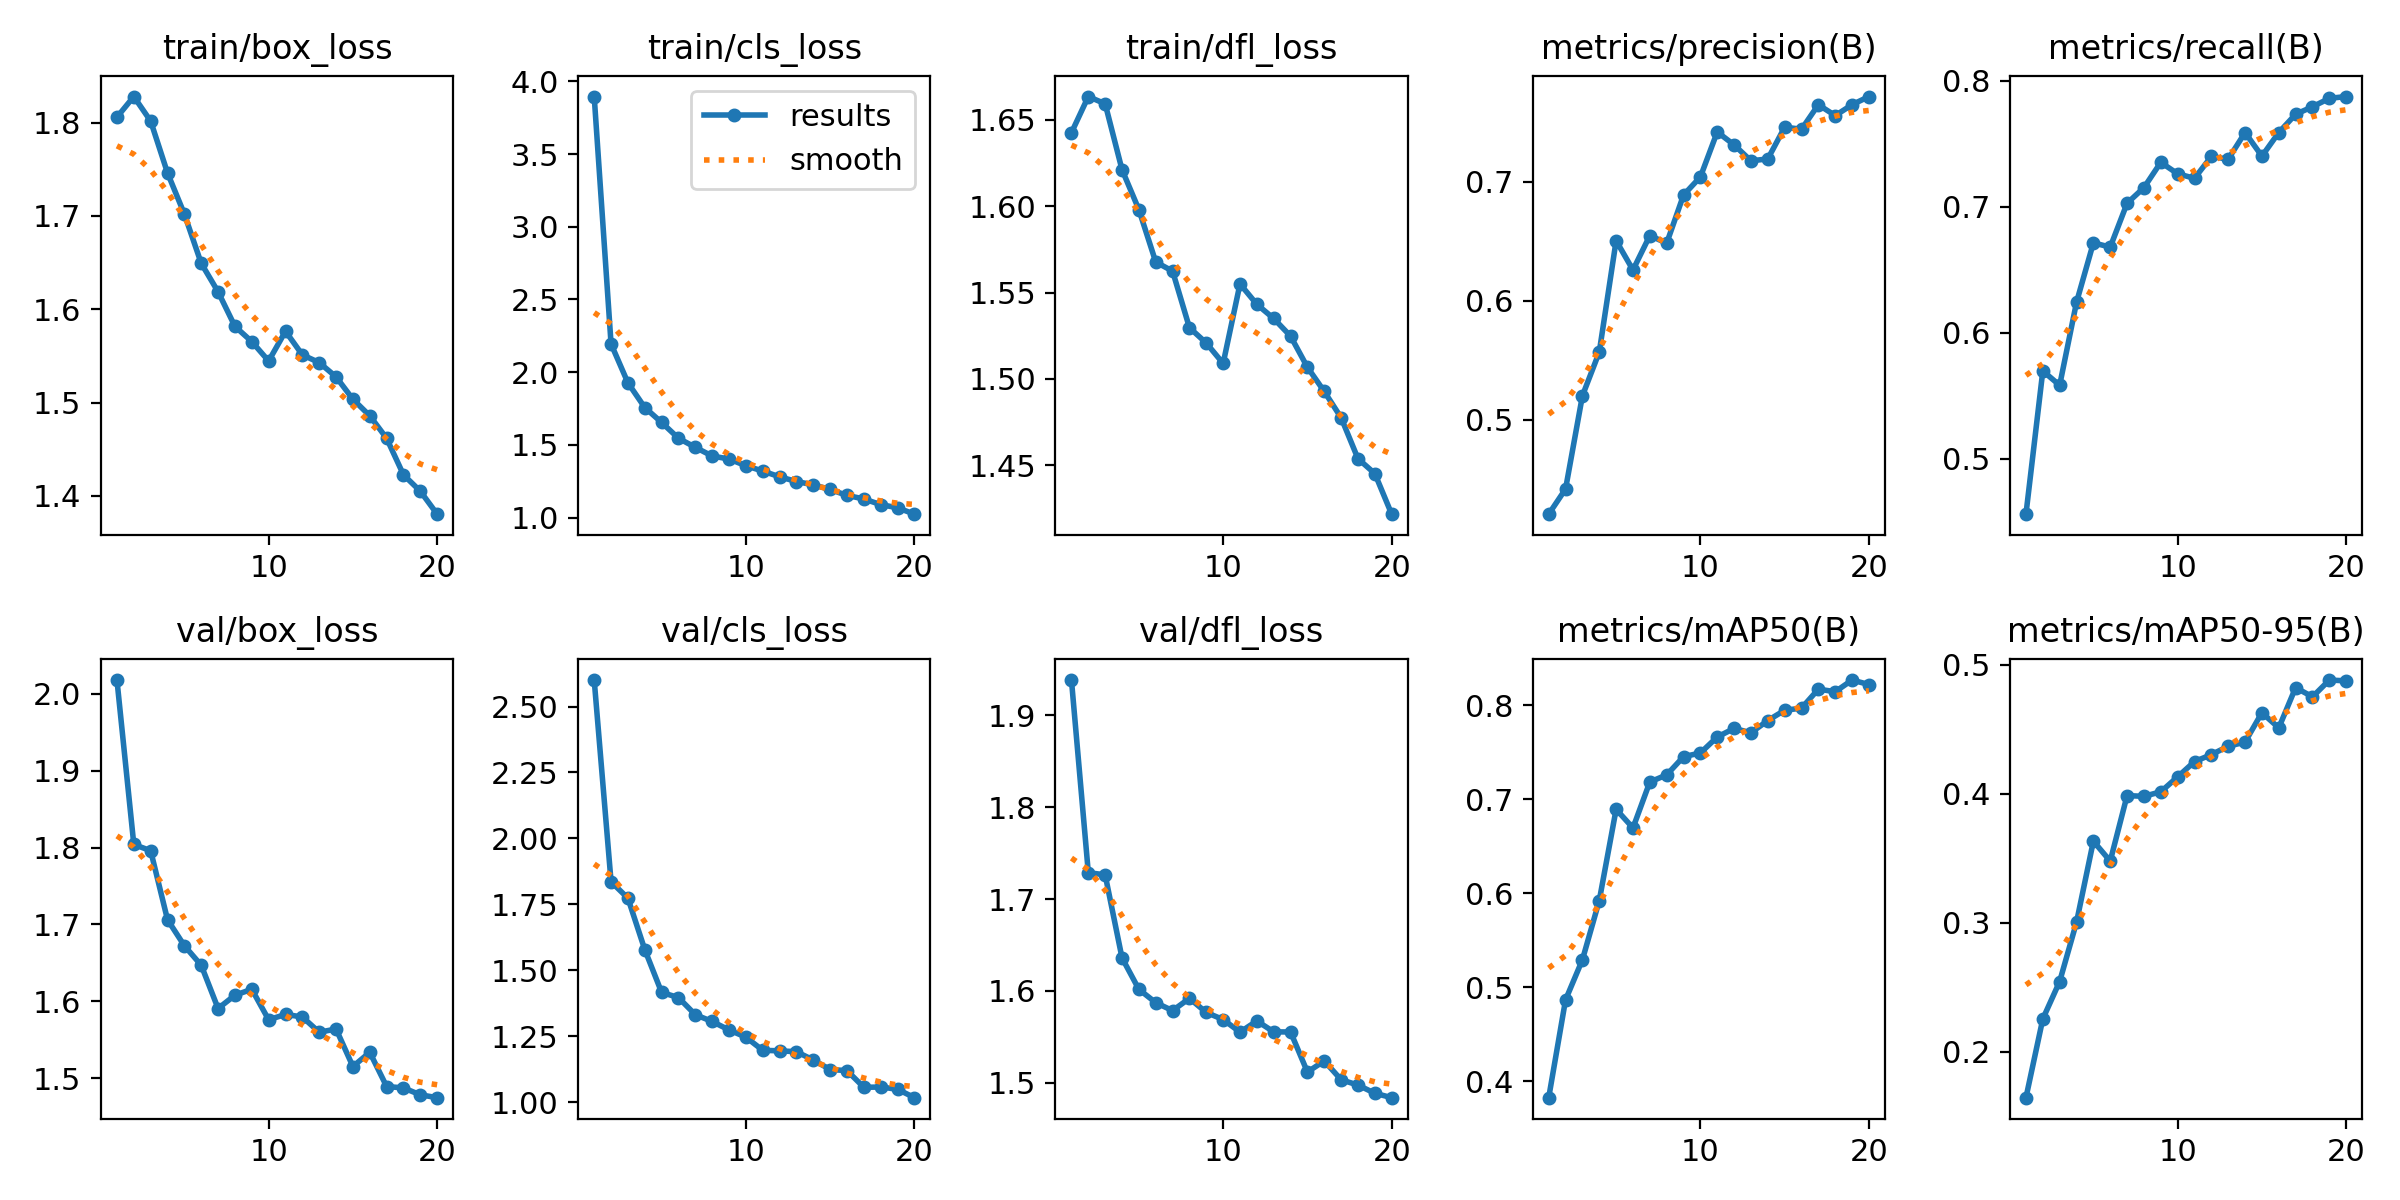

The file beside this chart, header and first rows:
epoch, train/box_loss, train/cls_loss, train/dfl_loss, metrics/precision(B), metrics/recall(B), metrics/mAP50(B), metrics/mAP50-95(B), val/box_loss, val/cls_loss, val/dfl_loss, lr/pg0, lr/pg1, lr/pg2
1, 1.806, 3.896, 1.643, 0.4208, 0.4559, 0.3827, 0.1644, 2.018, 2.6, 1.938, 0.0003024, 0.0003024, 0.0003024
2, 1.828, 2.195, 1.663, 0.442, 0.5696, 0.4869, 0.2255, 1.804, 1.836, 1.729, 0.0005754, 0.0005754, 0.0005754
3, 1.802, 1.927, 1.659, 0.5203, 0.5583, 0.5294, 0.2545, 1.796, 1.774, 1.726, 0.0008184, 0.0008184, 0.0008184
4, 1.746, 1.757, 1.621, 0.557, 0.6242, 0.5924, 0.3004, 1.706, 1.579, 1.636, 0.000774, 0.000774, 0.000774
5, 1.702, 1.654, 1.598, 0.6506, 0.6714, 0.6895, 0.3633, 1.672, 1.416, 1.602, 0.000729, 0.000729, 0.000729
6, 1.649, 1.546, 1.568, 0.626, 0.668, 0.6697, 0.3478, 1.647, 1.397, 1.587, 0.000684, 0.000684, 0.000684
7, 1.619, 1.483, 1.562, 0.6549, 0.7028, 0.7186, 0.3986, 1.591, 1.332, 1.579, 0.000639, 0.000639, 0.000639
8, 1.582, 1.423, 1.53, 0.6485, 0.7152, 0.7261, 0.3981, 1.608, 1.306, 1.592, 0.000594, 0.000594, 0.000594
9, 1.565, 1.403, 1.521, 0.6889, 0.7353, 0.7455, 0.4016, 1.616, 1.274, 1.577, 0.000549, 0.000549, 0.000549
10, 1.544, 1.357, 1.509, 0.7041, 0.7262, 0.7494, 0.4132, 1.576, 1.247, 1.569, 0.000504, 0.000504, 0.000504
11, 1.576, 1.32, 1.555, 0.7419, 0.7227, 0.7664, 0.425, 1.583, 1.197, 1.555, 0.000459, 0.000459, 0.000459
12, 1.551, 1.281, 1.543, 0.7311, 0.74, 0.7756, 0.4304, 1.58, 1.195, 1.567, 0.0004141, 0.0004141, 0.0004141
13, 1.543, 1.248, 1.535, 0.7177, 0.7378, 0.7709, 0.4369, 1.56, 1.192, 1.556, 0.000369, 0.000369, 0.000369
14, 1.528, 1.226, 1.525, 0.7193, 0.759, 0.784, 0.4401, 1.564, 1.16, 1.555, 0.0003241, 0.0003241, 0.0003241
15, 1.504, 1.193, 1.507, 0.7459, 0.7402, 0.7949, 0.4629, 1.515, 1.124, 1.512, 0.0002791, 0.0002791, 0.0002791
16, 1.486, 1.153, 1.493, 0.7442, 0.759, 0.7971, 0.4512, 1.534, 1.12, 1.524, 0.0002341, 0.0002341, 0.0002341
17, 1.462, 1.128, 1.478, 0.7648, 0.7735, 0.8173, 0.4824, 1.489, 1.056, 1.503, 0.0001891, 0.0001891, 0.0001891
18, 1.423, 1.089, 1.454, 0.7557, 0.7795, 0.8146, 0.4752, 1.488, 1.058, 1.498, 0.0001441, 0.0001441, 0.0001441
19, 1.405, 1.068, 1.445, 0.7648, 0.7862, 0.827, 0.4882, 1.479, 1.049, 1.489, 9.9081e-05, 9.9081e-05, 9.9081e-05
20, 1.38, 1.024, 1.422, 0.7717, 0.7876, 0.8222, 0.4876, 1.475, 1.017, 1.484, 5.4086e-05, 5.4086e-05, 5.4086e-05
